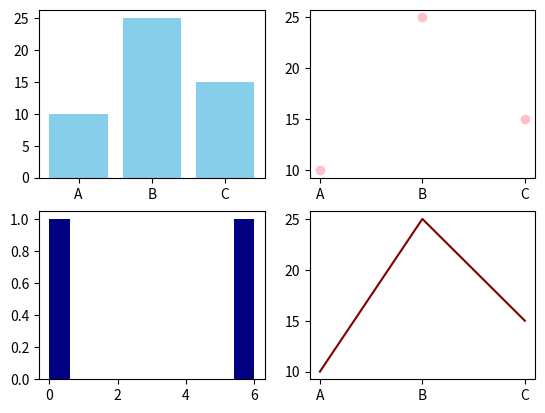

Reproduce this figure in Python.
import random

import matplotlib.pyplot as plt
import numpy as np

fig, ax = plt.subplots(nrows=2, ncols=2)
categories = ['A', 'B', 'C']
values = [10, 25, 15]
data = range(0, 10, random.randint(0, 10))

ax[0, 0].bar(categories, values, color='skyblue')
ax[0, 1].scatter(categories, values, color='pink')
ax[1,0].hist(data, color='#000080')
ax[1, 1].plot(categories, values, color='#800000')

plt.show()
